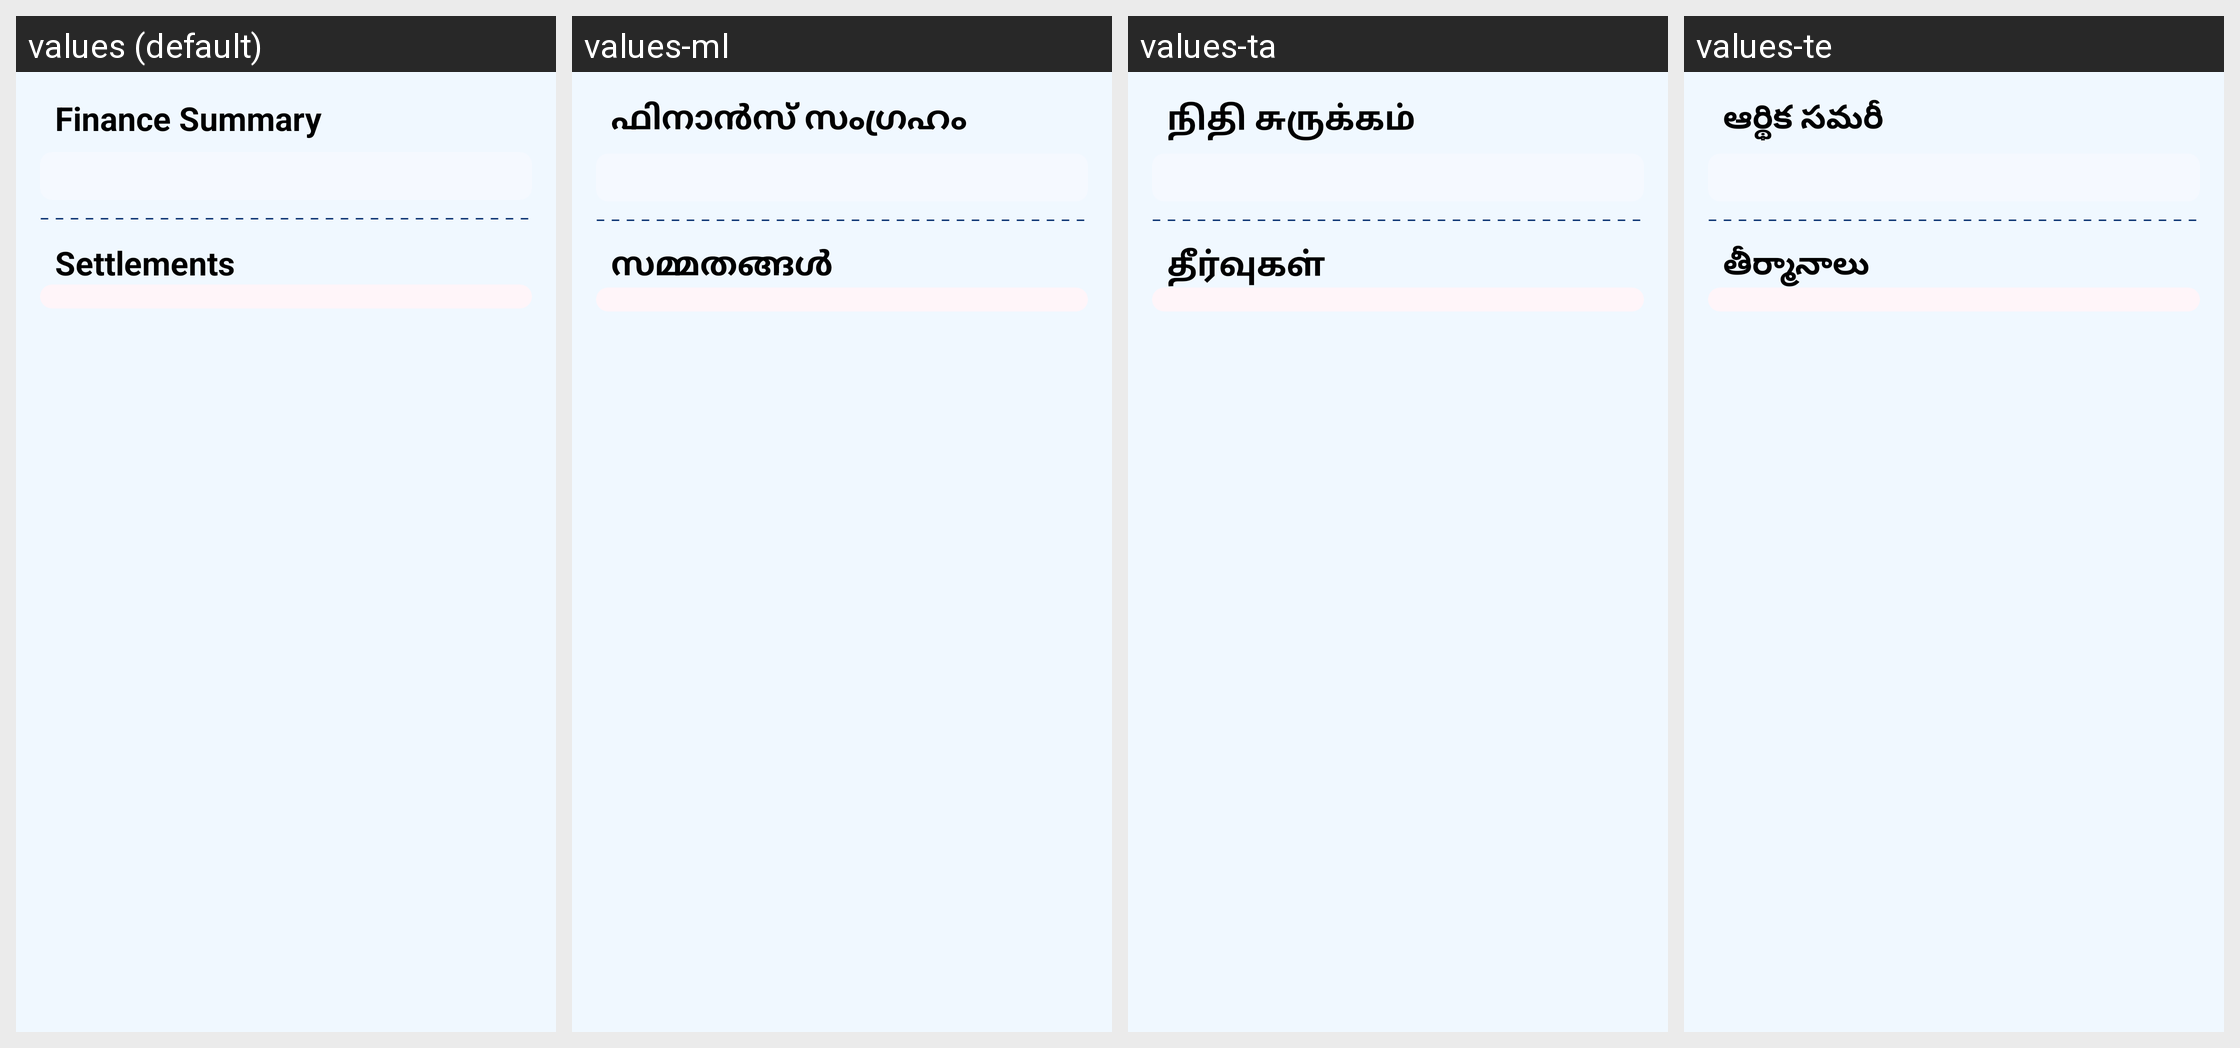

Translations of the strings shown on this Android screen, per locale in the grid:
Android screen res/layout/fragment_balances.xml rendered under 4 locales, left to right: values (default), values-ml, values-ta, values-te. Device: Nexus 5 (rendered at 1080×1920; each locale shown at half size, 540×960, under a caption strip naming it); theme AppTheme.
Other locales in the repository, not shown: values-as, values-bho, values-bn, values-gu, values-har, values-hi, values-kn, values-mr, values-or, values-pa, values-raj.
Strings drawn on this screen, with the default value and each locale's value (text and hints the layout hard-codes, and strings that could not be matched under every locale, appear in the picture but are not listed):

finance_summary
  values: Finance Summary
  values-ml: ഫിനാൻസ് സംഗ്രഹം
  values-ta: நிதி சுருக்கம்
  values-te: ఆర్థిక సమరీ

settlements
  values: Settlements
  values-ml: സമ്മതങ്ങൾ
  values-ta: தீர்வுகள்
  values-te: తీర్మానాలు
